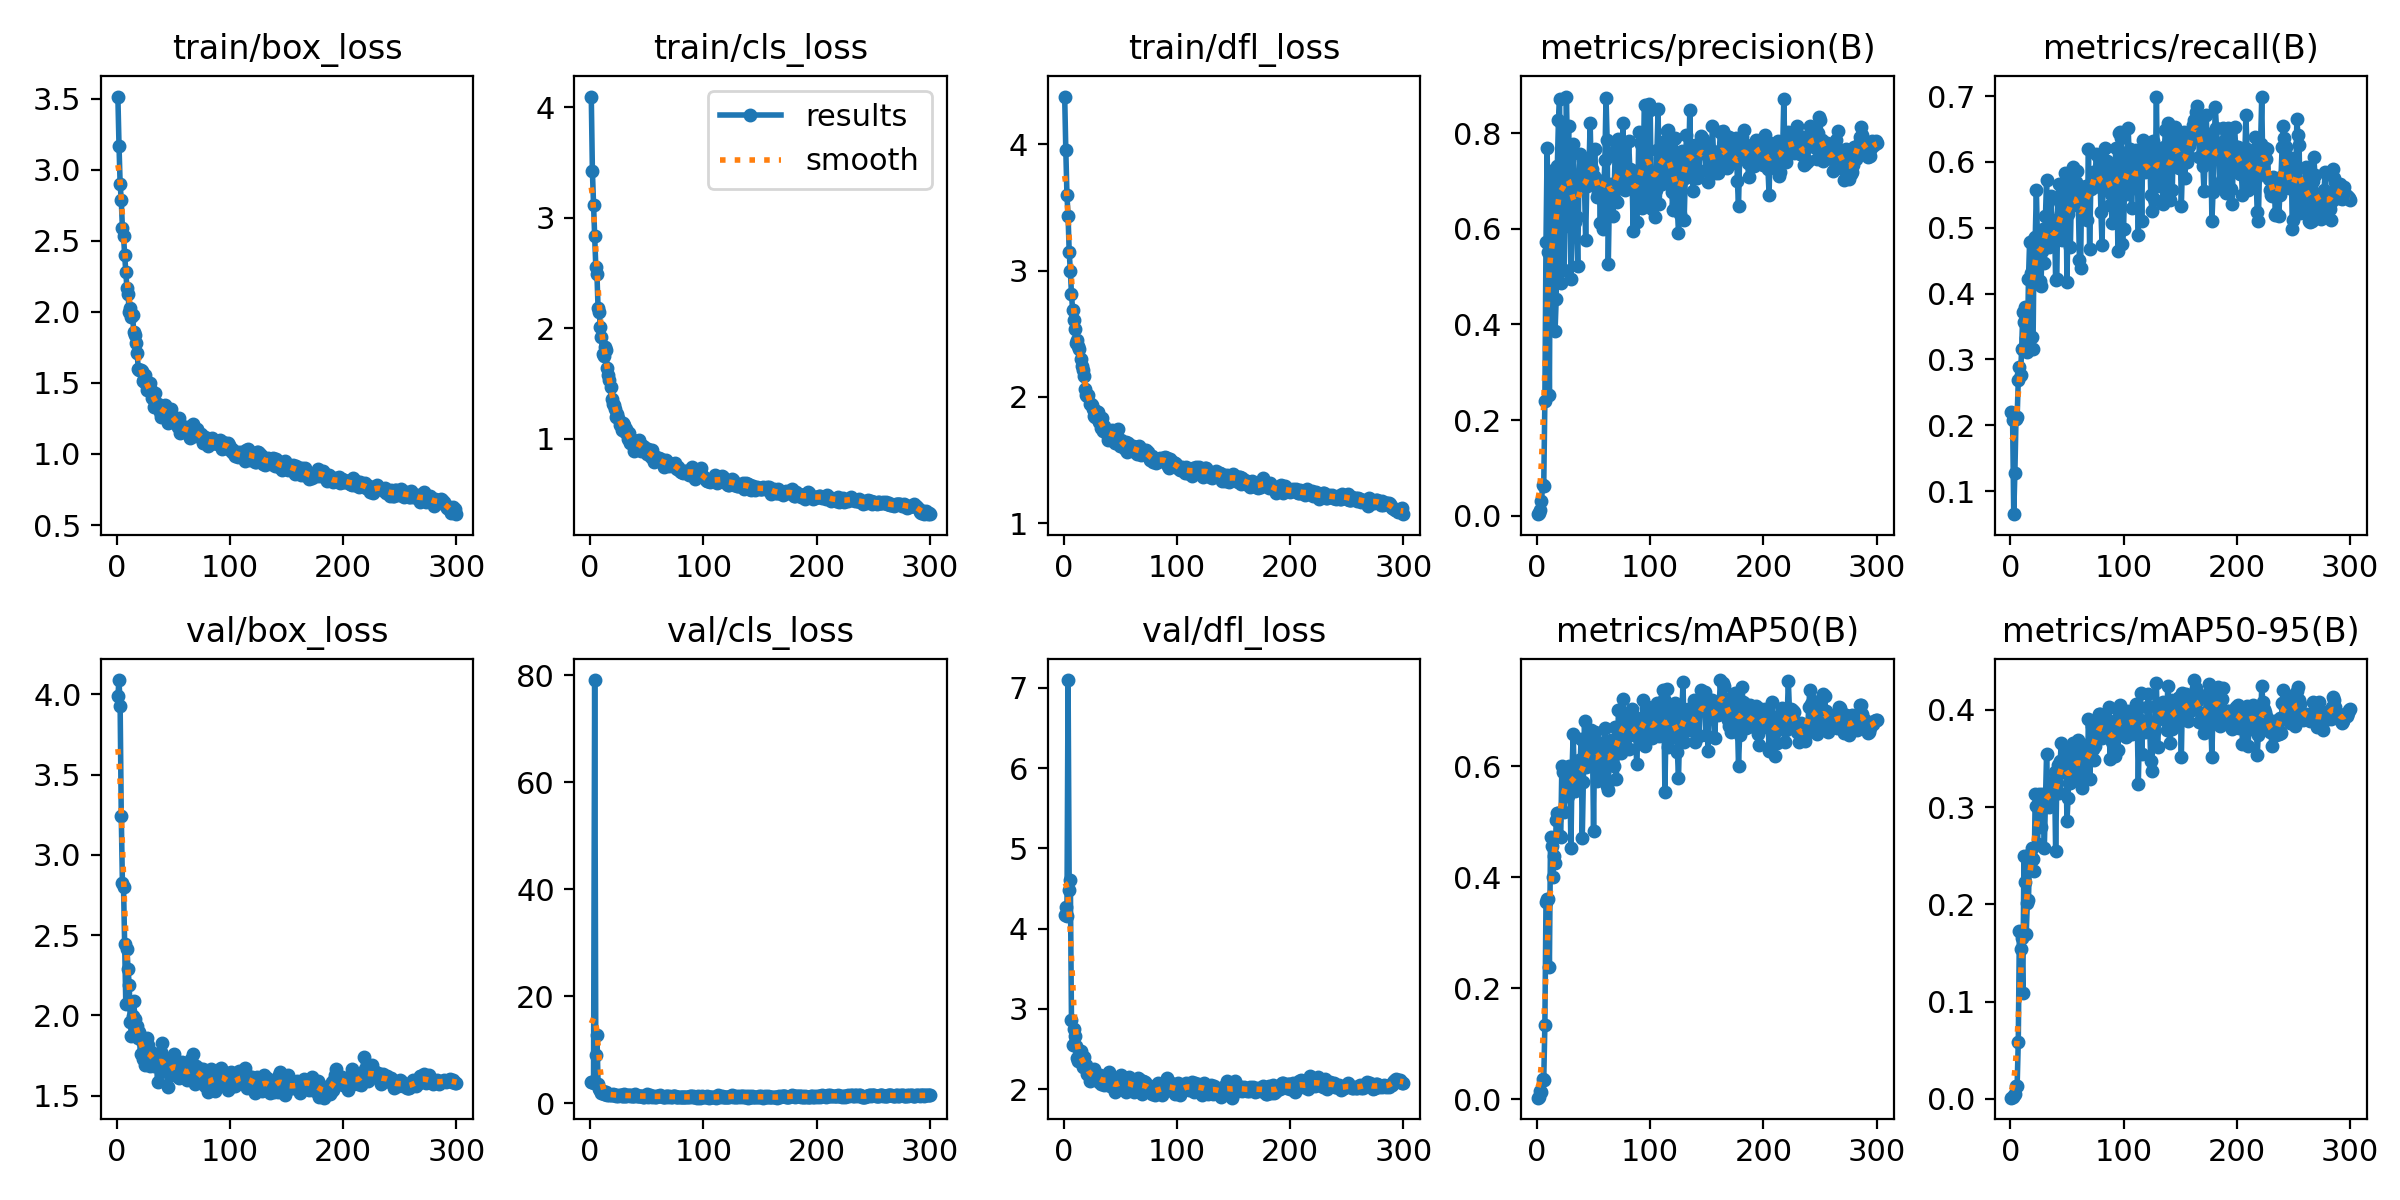

The table this chart was drawn from, first rows:
epoch, train/box_loss, train/cls_loss, train/dfl_loss, metrics/precision(B), metrics/recall(B), metrics/mAP50(B), metrics/mAP50-95(B), val/box_loss, val/cls_loss, val/dfl_loss, lr/pg0, lr/pg1, lr/pg2
1, 3.514, 4.095, 4.379, 0.00311, 0.2205, 0.003, 0.00125, 3.991, 4, 4.166, 0.0002142, 0.0002142, 0.0002142
2, 3.169, 3.419, 3.955, 0.00498, 0.2079, 0.00423, 0.00177, 4.089, 3.919, 4.277, 0.0004341, 0.0004341, 0.0004341
3, 2.898, 3.112, 3.6, 0.01173, 0.0648, 0.01423, 0.00375, 3.929, 3.702, 4.163, 0.0006525, 0.0006525, 0.0006525
4, 2.786, 2.83, 3.432, 0.03098, 0.1277, 0.01259, 0.00469, 3.244, 79.11, 7.099, 0.0007069, 0.0007069, 0.0007069
5, 2.591, 2.559, 3.147, 0.06318, 0.2099, 0.03648, 0.01357, 2.827, 8.959, 4.482, 0.0007069, 0.0007069, 0.0007069
6, 2.534, 2.489, 2.999, 0.06271, 0.2118, 0.0344, 0.01327, 2.802, 12.78, 4.609, 0.0007046, 0.0007046, 0.0007046
7, 2.398, 2.185, 2.816, 0.2401, 0.2679, 0.1338, 0.0589, 2.443, 3.678, 2.867, 0.0007022, 0.0007022, 0.0007022
8, 2.282, 2.146, 2.691, 0.5733, 0.2882, 0.3565, 0.1726, 2.071, 2.654, 2.545, 0.0006999, 0.0006999, 0.0006999
9, 2.164, 2.015, 2.605, 0.7689, 0.2766, 0.3605, 0.1537, 2.413, 2.419, 2.752, 0.0006975, 0.0006975, 0.0006975
10, 2.128, 1.921, 2.534, 0.5513, 0.3162, 0.3609, 0.1655, 2.288, 2.003, 2.667, 0.0006951, 0.0006951, 0.0006951
11, 1.996, 1.767, 2.428, 0.2525, 0.3723, 0.2389, 0.1085, 2.189, 2.234, 2.532, 0.0006928, 0.0006928, 0.0006928
12, 2.026, 1.75, 2.448, 0.721, 0.3569, 0.4726, 0.2494, 1.955, 1.751, 2.39, 0.0006904, 0.0006904, 0.0006904
13, 1.964, 1.83, 2.4, 0.561, 0.3801, 0.4573, 0.2226, 1.871, 1.716, 2.348, 0.0006881, 0.0006881, 0.0006881
14, 1.975, 1.806, 2.378, 0.5989, 0.3317, 0.4016, 0.1691, 1.994, 2.089, 2.423, 0.0006857, 0.0006857, 0.0006857
15, 1.859, 1.64, 2.302, 0.6983, 0.3112, 0.4393, 0.2011, 2.088, 1.612, 2.481, 0.0006834, 0.0006834, 0.0006834
16, 1.837, 1.582, 2.245, 0.3871, 0.4217, 0.4256, 0.2043, 1.977, 1.71, 2.377, 0.000681, 0.000681, 0.000681
17, 1.778, 1.536, 2.212, 0.4529, 0.4778, 0.503, 0.2522, 1.875, 1.594, 2.28, 0.0006787, 0.0006787, 0.0006787
18, 1.712, 1.471, 2.162, 0.7309, 0.4313, 0.5165, 0.2445, 1.934, 1.621, 2.396, 0.0006763, 0.0006763, 0.0006763
19, 1.6, 1.357, 2.06, 0.827, 0.3337, 0.5153, 0.2579, 1.86, 1.52, 2.307, 0.0006739, 0.0006739, 0.0006739
20, 1.589, 1.319, 2.016, 0.8717, 0.3153, 0.4754, 0.247, 1.894, 1.631, 2.303, 0.0006716, 0.0006716, 0.0006716
21, 1.589, 1.304, 2.009, 0.4875, 0.4836, 0.4727, 0.2347, 1.76, 1.583, 2.195, 0.0006692, 0.0006692, 0.0006692
22, 1.587, 1.272, 2.014, 0.8165, 0.4861, 0.6007, 0.314, 1.839, 1.552, 2.222, 0.0006669, 0.0006669, 0.0006669
23, 1.516, 1.202, 1.944, 0.6029, 0.5571, 0.5905, 0.3007, 1.726, 1.425, 2.102, 0.0006645, 0.0006645, 0.0006645
24, 1.53, 1.224, 1.941, 0.5146, 0.4778, 0.5184, 0.2622, 1.802, 1.612, 2.228, 0.0006622, 0.0006622, 0.0006622
25, 1.556, 1.188, 1.935, 0.6666, 0.4739, 0.5872, 0.3139, 1.691, 1.395, 2.124, 0.0006598, 0.0006598, 0.0006598
26, 1.495, 1.125, 1.905, 0.8764, 0.4184, 0.5908, 0.3101, 1.73, 1.483, 2.168, 0.0006574, 0.0006574, 0.0006574
27, 1.452, 1.142, 1.85, 0.7639, 0.412, 0.5461, 0.2795, 1.858, 1.594, 2.248, 0.0006551, 0.0006551, 0.0006551
28, 1.454, 1.079, 1.839, 0.8154, 0.4652, 0.5999, 0.3134, 1.817, 1.375, 2.166, 0.0006527, 0.0006527, 0.0006527
29, 1.497, 1.143, 1.89, 0.7055, 0.4981, 0.5937, 0.3125, 1.684, 1.348, 2.118, 0.0006504, 0.0006504, 0.0006504
30, 1.448, 1.123, 1.879, 0.4941, 0.4458, 0.4536, 0.2582, 1.77, 1.672, 2.162, 0.000648, 0.000648, 0.000648
31, 1.391, 1.066, 1.801, 0.6137, 0.5174, 0.594, 0.3084, 1.748, 1.368, 2.095, 0.0006457, 0.0006457, 0.0006457
32, 1.417, 1.087, 1.813, 0.7777, 0.5725, 0.6583, 0.3547, 1.74, 1.294, 2.181, 0.0006433, 0.0006433, 0.0006433
33, 1.329, 0.9966, 1.757, 0.69, 0.4768, 0.5782, 0.3108, 1.682, 1.463, 2.059, 0.000641, 0.000641, 0.000641
34, 1.429, 1.053, 1.834, 0.6144, 0.471, 0.5553, 0.2998, 1.762, 1.488, 2.139, 0.0006386, 0.0006386, 0.0006386
35, 1.333, 0.966, 1.731, 0.6248, 0.4836, 0.5745, 0.3114, 1.719, 1.405, 2.124, 0.0006362, 0.0006362, 0.0006362
36, 1.353, 0.9639, 1.766, 0.5226, 0.5484, 0.5684, 0.3082, 1.585, 1.458, 2.056, 0.0006339, 0.0006339, 0.0006339
37, 1.347, 0.9898, 1.73, 0.6937, 0.4906, 0.6118, 0.3091, 1.71, 1.336, 2.095, 0.0006315, 0.0006315, 0.0006315
38, 1.297, 0.9872, 1.705, 0.7557, 0.4845, 0.6, 0.3254, 1.685, 1.404, 2.083, 0.0006292, 0.0006292, 0.0006292
39, 1.257, 0.8913, 1.658, 0.6988, 0.5115, 0.6492, 0.336, 1.77, 1.351, 2.177, 0.0006268, 0.0006268, 0.0006268
40, 1.334, 0.9794, 1.723, 0.7066, 0.4207, 0.4703, 0.2544, 1.827, 1.786, 2.218, 0.0006245, 0.0006245, 0.0006245
41, 1.325, 0.96, 1.729, 0.7433, 0.4217, 0.5728, 0.3248, 1.653, 1.404, 2.037, 0.0006221, 0.0006221, 0.0006221
42, 1.296, 0.9721, 1.716, 0.6895, 0.5454, 0.6811, 0.3431, 1.737, 1.258, 2.113, 0.0006197, 0.0006197, 0.0006197
43, 1.341, 0.9886, 1.741, 0.5761, 0.5665, 0.5996, 0.3144, 1.722, 1.366, 2.12, 0.0006174, 0.0006174, 0.0006174
44, 1.282, 0.954, 1.673, 0.6904, 0.5391, 0.6301, 0.3472, 1.652, 1.347, 2.062, 0.000615, 0.000615, 0.000615
45, 1.219, 0.8916, 1.635, 0.7182, 0.5224, 0.6364, 0.366, 1.554, 1.315, 1.96, 0.0006127, 0.0006127, 0.0006127
46, 1.314, 0.9362, 1.722, 0.7334, 0.4815, 0.6056, 0.336, 1.641, 1.371, 2.03, 0.0006103, 0.0006103, 0.0006103
47, 1.295, 0.9368, 1.734, 0.8207, 0.4959, 0.6631, 0.3622, 1.652, 1.244, 2.025, 0.000608, 0.000608, 0.000608
48, 1.318, 0.9291, 1.743, 0.7095, 0.5832, 0.6652, 0.3605, 1.629, 1.22, 2.045, 0.0006056, 0.0006056, 0.0006056
49, 1.262, 0.8894, 1.656, 0.7257, 0.5725, 0.6461, 0.3524, 1.703, 1.356, 2.127, 0.0006033, 0.0006033, 0.0006033
50, 1.237, 0.8611, 1.614, 0.7104, 0.4168, 0.4841, 0.2856, 1.716, 1.702, 2.128, 0.0006009, 0.0006009, 0.0006009
51, 1.248, 0.9064, 1.661, 0.7676, 0.5206, 0.6616, 0.3098, 1.756, 1.225, 2.171, 0.0005985, 0.0005985, 0.0005985
52, 1.213, 0.8603, 1.63, 0.705, 0.5706, 0.6359, 0.3538, 1.682, 1.319, 2.047, 0.0005962, 0.0005962, 0.0005962
53, 1.23, 0.8837, 1.615, 0.6661, 0.4707, 0.5732, 0.3245, 1.623, 1.454, 2.037, 0.0005938, 0.0005938, 0.0005938
54, 1.19, 0.8358, 1.586, 0.6754, 0.559, 0.6273, 0.3367, 1.677, 1.323, 2.081, 0.0005915, 0.0005915, 0.0005915
55, 1.254, 0.9002, 1.639, 0.696, 0.5919, 0.6371, 0.366, 1.611, 1.169, 1.97, 0.0005891, 0.0005891, 0.0005891
56, 1.149, 0.7914, 1.56, 0.6127, 0.5339, 0.6322, 0.3319, 1.675, 1.265, 2.139, 0.0005868, 0.0005868, 0.0005868
57, 1.203, 0.8339, 1.632, 0.6999, 0.5425, 0.6415, 0.3468, 1.656, 1.236, 2.107, 0.0005844, 0.0005844, 0.0005844
58, 1.183, 0.8356, 1.609, 0.5994, 0.5687, 0.5806, 0.3324, 1.709, 1.225, 2.15, 0.000582, 0.000582, 0.000582
59, 1.171, 0.8129, 1.597, 0.6768, 0.5861, 0.6371, 0.3512, 1.645, 1.274, 2.034, 0.0005797, 0.0005797, 0.0005797
60, 1.157, 0.8076, 1.595, 0.7434, 0.5396, 0.6692, 0.3685, 1.675, 1.278, 2.053, 0.0005773, 0.0005773, 0.0005773
... 240 more rows
